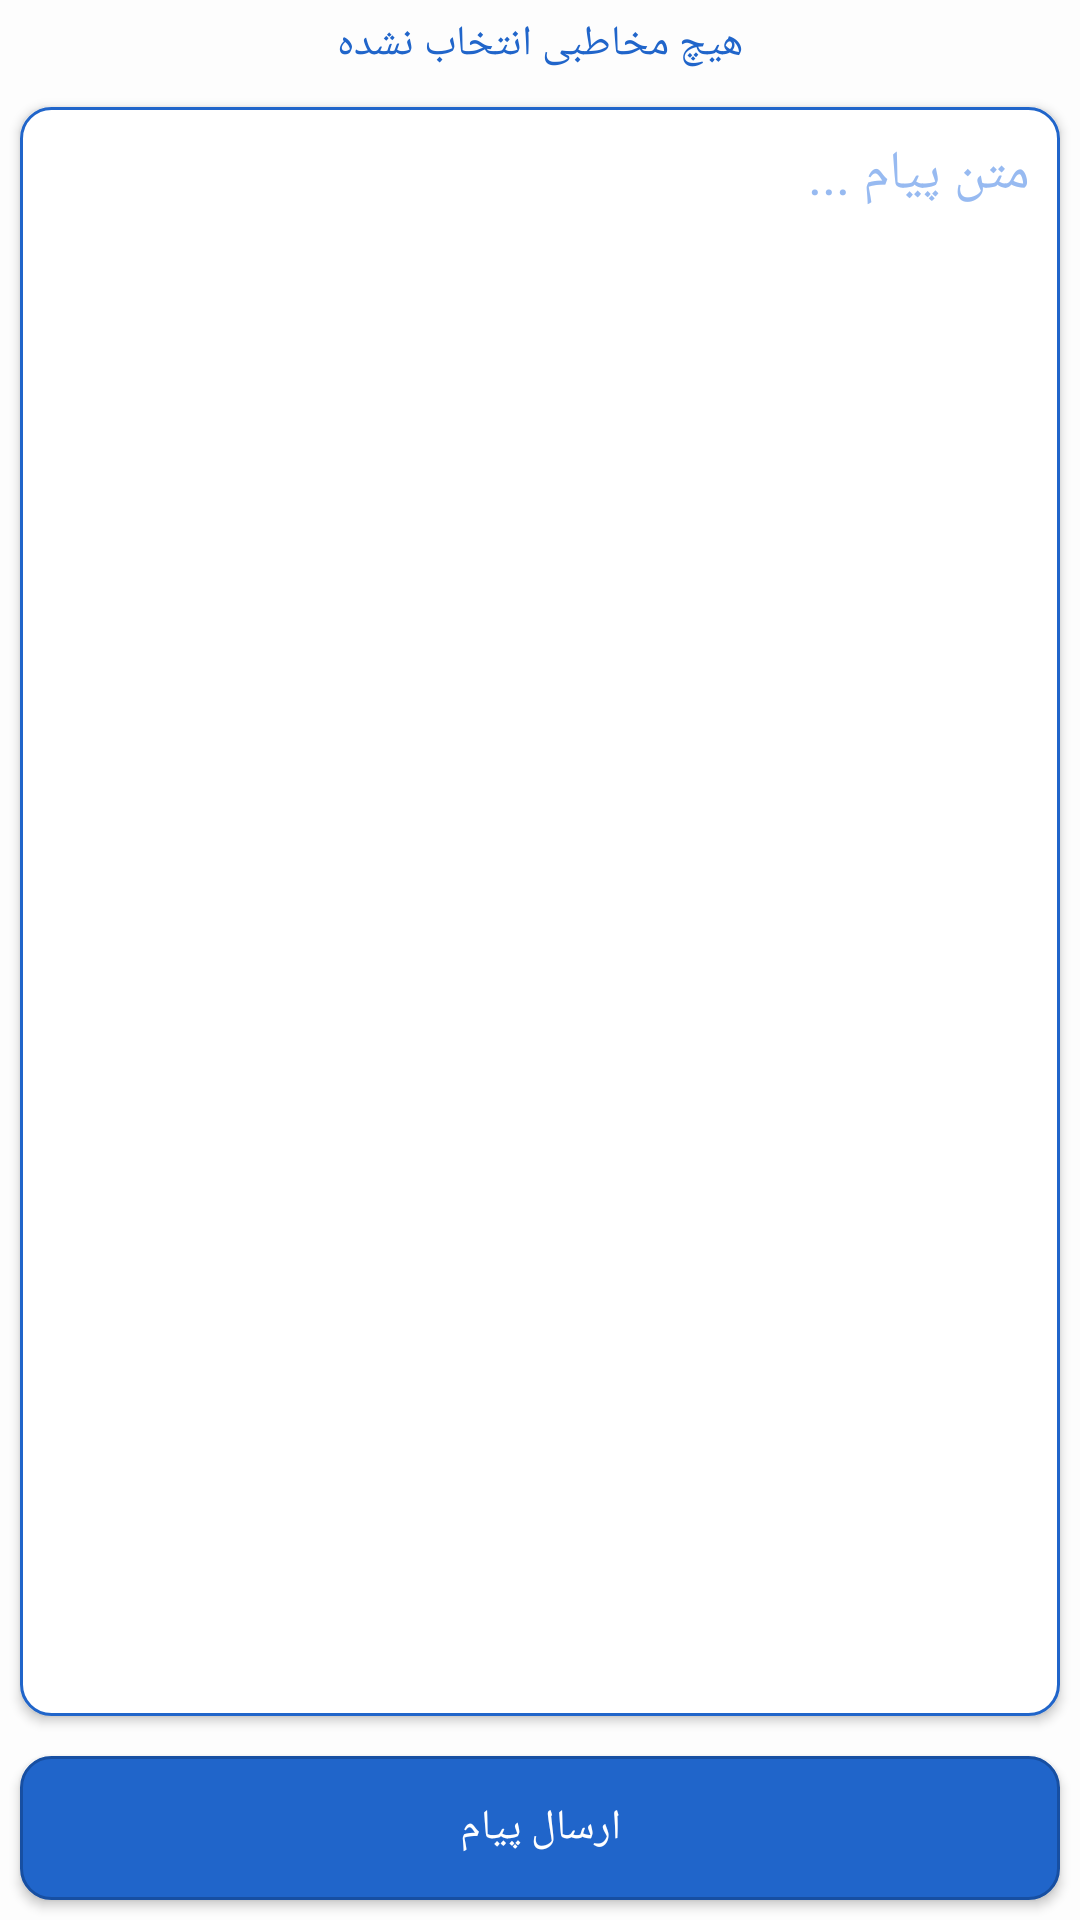

The Android layout XML behind this screen, and the referenced resources:
<!-- AndroidManifest.xml: application theme AppTheme -->
<!-- res/layout/fragment_send_message.xml -->
<?xml version="1.0" encoding="utf-8"?>
<RelativeLayout xmlns:android="http://schemas.android.com/apk/res/android"
    xmlns:app="http://schemas.android.com/apk/res-auto"
    xmlns:tools="http://schemas.android.com/tools"
    android:layout_width="match_parent"
    android:layout_height="match_parent"
    android:fitsSystemWindows="true">

    <TextView
        android:id="@+id/count"
        android:layout_width="match_parent"
        android:layout_height="wrap_content"
        android:layout_marginBottom="5dp"
        android:layout_marginTop="5dp"

        android:gravity="center"
        android:text="هیچ مخاطبی انتخاب نشده"
        android:textColor="@color/front" />


    <EditText
        android:id="@+id/message"
        android:layout_width="match_parent"
        android:layout_height="80dp"
        android:layout_above="@+id/sendsms"
        android:layout_below="@+id/count"
        android:background="@drawable/edittext"
        android:elevation="2dp"
        android:gravity="top"
        android:hint="متن پیام ..."
        android:padding="10dp"
        android:layout_margin="20px"
        android:scrollbars="vertical"
        android:textColor="@android:color/black"
        android:textColorHint="@color/frontHint" />


    <Button
        android:id="@+id/sendsms"
        android:layout_width="match_parent"
        android:layout_height="wrap_content"
        android:layout_alignParentBottom="true"
        android:layout_margin="20px"
        android:layout_weight="1"
        android:background="@drawable/button"
        android:text="ارسال پیام"
        android:textColor="@android:color/white" />


</RelativeLayout>
<!-- resources referenced by this layout -->
<resources>
  <color name="front">#2065ca</color>
  <color name="frontHint">#97baf1</color>
  <!-- drawable button (drawable) -->
  <?xml version="1.0" encoding="utf-8"?>
  <selector xmlns:android="http://schemas.android.com/apk/res/android">
      <item android:state_pressed="false">
  
          <shape android:shape="rectangle">
              <solid android:color="@color/front" />
              <stroke android:width="1dp" android:color="@color/frontDark" />
              <corners android:radius="10dp" />
          </shape>
      </item>
      <item android:state_pressed="true">
          <shape android:shape="rectangle">
              <solid android:color="@color/frontDark" />
              <stroke android:width="1dp" android:color="@color/front" />
              <corners android:radius="10dp" />
          </shape>
      </item>
  </selector>
  <!-- drawable edittext (drawable) -->
  <?xml version="1.0" encoding="utf-8"?>
  <shape xmlns:android="http://schemas.android.com/apk/res/android" >
  
      <solid android:color="#FFFFFF" />
  
      <stroke
          android:width="1dp"
          android:color="@color/front" />
      <corners
          android:radius="10dp"
          />
  
  </shape>
  <style name="AppTheme" parent="Theme.AppCompat">
          
          <item name="colorPrimary">@color/frontDark</item>
          <item name="colorPrimaryDark">@color/front</item>
          <item name="colorAccent">@color/front</item>
          <item name="android:colorBackground">@color/background</item>
      </style>
  <color name="frontDark">#174fa2</color>
  <color name="background">#fdfdfd</color>
</resources>
